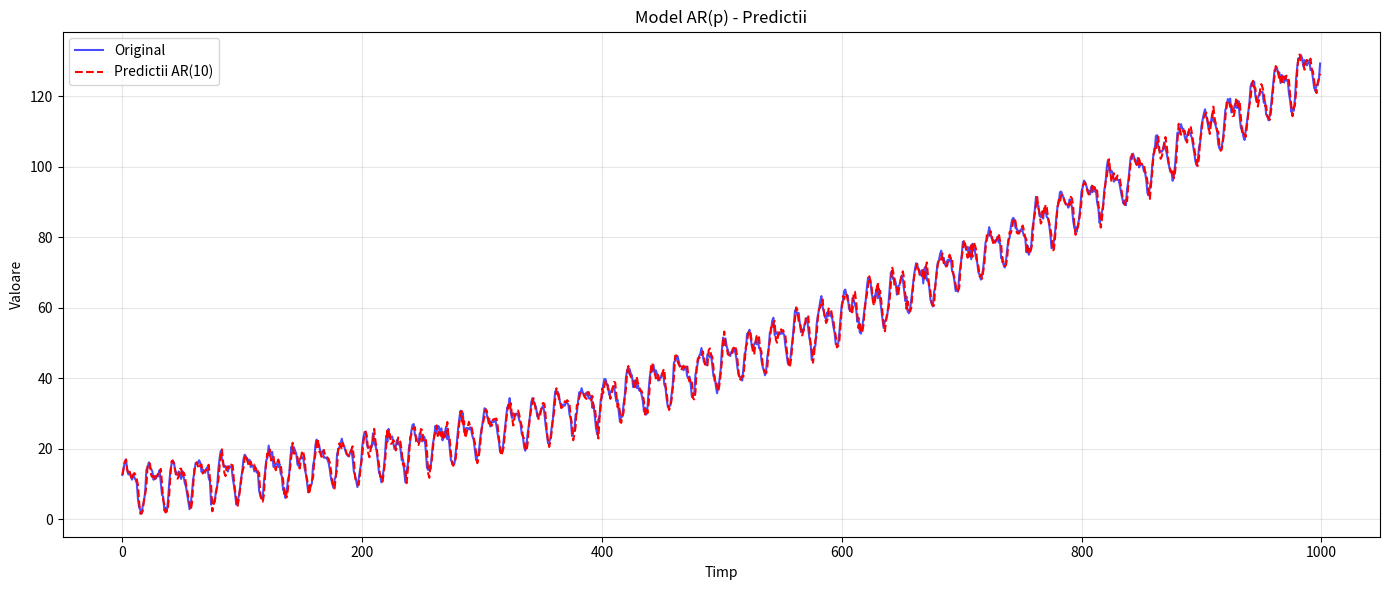

Recreate this plot in Python.
import numpy as np
import matplotlib.pyplot as plt

N = 1000
t = np.arange(N)

a, b, c = 0.0001, 0.02, 10
trend = a * t**2 + b * t + c

f1, f2 = 0.05, 0.1
A1, A2 = 5, 3
phi = np.pi / 4
season = A1 * np.sin(2 * np.pi * f1 * t) + A2 * np.sin(2 * np.pi * f2 * t + phi)

sigma = 1.0
np.random.seed(42)
noise = np.random.normal(0, sigma, N)

y = trend + season + noise

p = 10

X = np.zeros((N - p, p))
for i in range(p):
    X[:, i] = y[i:N - p + i]

Y = y[p:]

theta = np.linalg.lstsq(X, Y, rcond=None)[0]

predictions = np.zeros(N)
predictions[:p] = y[:p]
for i in range(p, N):
    predictions[i] = np.dot(theta, y[i - p:i])

plt.figure(figsize=(14, 6))
plt.plot(t, y, label='Original', color='blue', alpha=0.7)
plt.plot(t, predictions, label='Predictii AR(10)', color='red', linestyle='--')
plt.title('Model AR(p) - Predictii')
plt.xlabel('Timp')
plt.ylabel('Valoare')
plt.legend()
plt.grid(alpha=0.3)
plt.tight_layout()
plt.savefig('lab8pb1c.png')
plt.close()

print("Parametri AR(10):", theta)
print("MAE:", np.mean(np.abs(y - predictions)))
